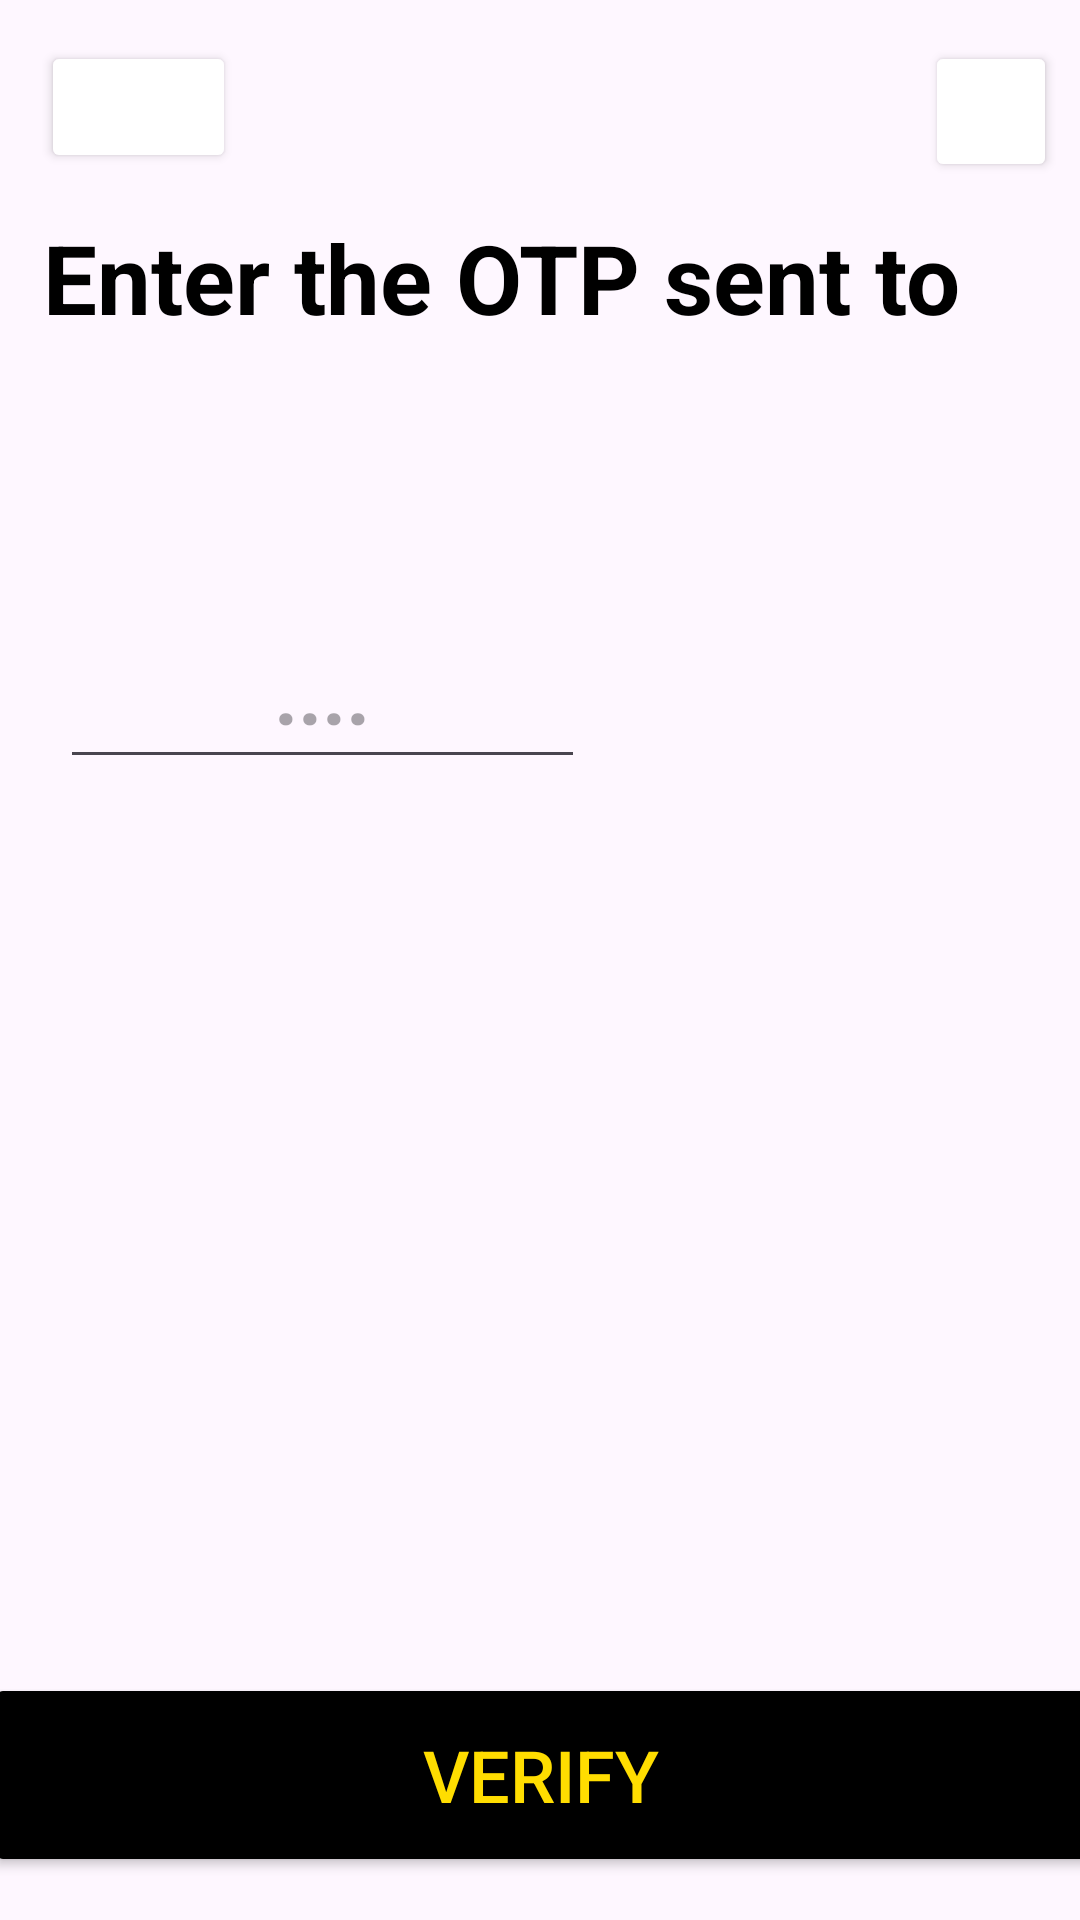

Produce the Android XML layout that renders to this screen, including the resource entries it uses.
<!-- AndroidManifest.xml: application theme Base.Theme.Circle_Application -->
<!-- res/layout/activity_mobile_otp.xml -->
<?xml version="1.0" encoding="utf-8"?>
<androidx.constraintlayout.widget.ConstraintLayout xmlns:android="http://schemas.android.com/apk/res/android"
    xmlns:app="http://schemas.android.com/apk/res-auto"
    xmlns:tools="http://schemas.android.com/tools"
    android:layout_width="match_parent"
    android:layout_height="match_parent"
    tools:context=".mobileOtp">

    <TextView
        android:id="@+id/textView3"
        android:layout_width="wrap_content"
        android:layout_height="wrap_content"
        android:text="@string/enter_the_otp_sent_to"
        android:textColor="@color/black"
        android:textSize="32sp"
        android:textStyle="bold"
        app:layout_constraintBottom_toBottomOf="parent"
        app:layout_constraintEnd_toEndOf="parent"
        app:layout_constraintHorizontal_bias="0.265"
        app:layout_constraintStart_toStartOf="parent"
        app:layout_constraintTop_toTopOf="parent"
        app:layout_constraintVertical_bias="0.119" />
    <Button
        android:id="@+id/backButton1"
        android:layout_width="65dp"
        android:layout_height="44dp"
        android:backgroundTint="@color/white"
        app:cornerRadius="0dp"
        app:layout_constraintBottom_toBottomOf="parent"
        app:layout_constraintEnd_toEndOf="parent"
        app:layout_constraintHorizontal_bias="0.046"
        app:layout_constraintStart_toStartOf="parent"
        app:layout_constraintTop_toTopOf="parent"
        app:layout_constraintVertical_bias="0.023" />

    <ImageView
        android:id="@+id/imageView7"
        android:layout_width="55dp"
        android:layout_height="43dp"
        app:layout_constraintBottom_toBottomOf="parent"
        app:layout_constraintEnd_toEndOf="parent"
        app:layout_constraintHorizontal_bias="0.045"
        app:layout_constraintStart_toStartOf="parent"
        app:layout_constraintTop_toTopOf="parent"
        app:layout_constraintVertical_bias="0.023"
        app:srcCompat="@drawable/backbutton" />

    <TextView
        android:id="@+id/showMobileNumber"
        android:layout_width="wrap_content"
        android:layout_height="44dp"
        android:textColor="@color/black"
        android:textSize="32sp"
        android:textStyle="bold"
        app:layout_constraintBottom_toBottomOf="parent"
        app:layout_constraintEnd_toEndOf="parent"
        app:layout_constraintHorizontal_bias="0.117"
        app:layout_constraintStart_toStartOf="parent"
        app:layout_constraintTop_toTopOf="parent"
        app:layout_constraintVertical_bias="0.203" />

    <EditText
        android:id="@+id/enteringOtp"
        android:layout_width="175dp"
        android:layout_height="61dp"
        android:cursorVisible="true"
        android:digits="1|2|3|4|5|6|7|8|9|0"
        android:ems="4"
        android:freezesText="true"
        android:hint="@string/dot"
        android:inputType="numberPassword"
        android:maxEms="4"
        android:maxLength="4"
        android:selectAllOnFocus="true"
        android:singleLine="false"
        android:textAlignment="center"
        android:textColor="@color/black"
        android:textColorHighlight="#000BFD"
        android:textColorLink="#0829FB"
        android:textSize="28sp"
        android:textStyle="bold"
        app:layout_constraintBottom_toBottomOf="parent"
        app:layout_constraintEnd_toEndOf="parent"
        app:layout_constraintHorizontal_bias="0.109"
        app:layout_constraintStart_toStartOf="parent"
        app:layout_constraintTop_toTopOf="parent"
        app:layout_constraintVertical_bias="0.343" />

    <TextView
        android:id="@+id/verifyotp"
        android:layout_width="184dp"
        android:layout_height="49dp"
        android:letterSpacing="0.03"
        android:textColor="#3E3D3D"
        android:textSize="18sp"
        android:textStyle="bold"

        app:layout_constraintBottom_toBottomOf="parent"
        app:layout_constraintEnd_toEndOf="parent"
        app:layout_constraintHorizontal_bias="0.123"
        app:layout_constraintStart_toStartOf="parent"
        app:layout_constraintTop_toTopOf="parent"
        app:layout_constraintVertical_bias="0.457" />
    <TextView
        android:id="@+id/enterotp"
        android:layout_width="184dp"
        android:layout_height="49dp"
        android:letterSpacing="0.03"
        android:textColor="#FF0000"
        android:textSize="18sp"
        android:textStyle="bold"

        app:layout_constraintBottom_toBottomOf="parent"
        app:layout_constraintEnd_toEndOf="parent"
        app:layout_constraintHorizontal_bias="0.123"
        app:layout_constraintStart_toStartOf="parent"
        app:layout_constraintTop_toTopOf="parent"
        app:layout_constraintVertical_bias="0.457" />
    <TextView
        android:id="@+id/invalid"
        android:layout_width="184dp"
        android:layout_height="49dp"
        android:letterSpacing="0.03"
        android:textColor="#FF0000"
        android:textSize="18sp"
        android:textStyle="bold"

        app:layout_constraintBottom_toBottomOf="parent"
        app:layout_constraintEnd_toEndOf="parent"
        app:layout_constraintHorizontal_bias="0.123"
        app:layout_constraintStart_toStartOf="parent"
        app:layout_constraintTop_toTopOf="parent"
        app:layout_constraintVertical_bias="0.457" />

    <Button
        android:id="@+id/verify"
        android:layout_width="371dp"
        android:layout_height="68dp"
        android:backgroundTint="@color/black"
        android:text="@string/verify"
        android:textColor="#FFDD00"
        android:textSize="24sp"
        app:cornerRadius="7dp"
        app:layout_constraintBottom_toBottomOf="parent"
        app:layout_constraintEnd_toEndOf="parent"
        app:layout_constraintStart_toStartOf="parent"
        app:layout_constraintTop_toTopOf="parent"
        app:layout_constraintVertical_bias="0.975" />

    <Button
        android:id="@+id/dotButton"
        android:layout_width="44dp"
        android:layout_height="47dp"
        android:backgroundTint="@color/white"
        app:layout_constraintBottom_toBottomOf="parent"
        app:layout_constraintEnd_toEndOf="parent"
        app:layout_constraintHorizontal_bias="0.976"
        app:layout_constraintStart_toStartOf="parent"
        app:layout_constraintTop_toTopOf="parent"
        app:layout_constraintVertical_bias="0.023" />

    <ImageView
        android:id="@+id/imageView6"
        android:layout_width="51dp"
        android:layout_height="33dp"
        app:layout_constraintBottom_toBottomOf="parent"
        app:layout_constraintEnd_toEndOf="parent"
        app:layout_constraintHorizontal_bias="1.0"
        app:layout_constraintStart_toStartOf="parent"
        app:layout_constraintTop_toTopOf="parent"
        app:layout_constraintVertical_bias="0.037"
        app:srcCompat="@drawable/verticaldot" />

    <Button
        android:id="@+id/support"
        android:layout_width="wrap_content"
        android:layout_height="wrap_content"
        android:backgroundTint="@color/white"
        android:text="@string/support"
        android:textColor="@color/black"
        android:textSize="24sp"
        android:visibility="gone"
        app:cornerRadius="6dp"
        app:layout_constraintBottom_toBottomOf="parent"
        app:layout_constraintEnd_toEndOf="parent"
        app:layout_constraintHorizontal_bias="0.967"
        app:layout_constraintStart_toStartOf="parent"
        app:layout_constraintTop_toTopOf="parent"
        app:layout_constraintVertical_bias="0.023"
        app:strokeColor="@color/black"
        app:strokeWidth="1dp" />


</androidx.constraintlayout.widget.ConstraintLayout>
<!-- resources referenced by this layout -->
<resources>
  <color name="black">#FF000000</color>
  <color name="white">#FFFFFFFF</color>
  <string name="dot">....</string>
  <string name="enter_the_otp_sent_to">Enter the OTP sent to</string>
  <string name="support">Support</string>
  <string name="verify">Verify</string>
  <style name="Base.Theme.Circle_Application" parent="Theme.Material3.DayNight.NoActionBar">
          
          <item name="colorPrimary">#5000FF</item>
          <item name="colorPrimaryVariant">#264DDD</item>
          <item name="colorOnPrimary">@color/white</item>
          
          <item name="colorSecondary">#FF0000</item>
          <item name="colorSecondaryVariant">#EC1D1D</item>
          <item name="colorOnSecondary">@color/black</item>
  
          <item name="android:statusBarColor" tools:targetApi="1">?attr/colorPrimaryVariant</item>
      </style>
</resources>
